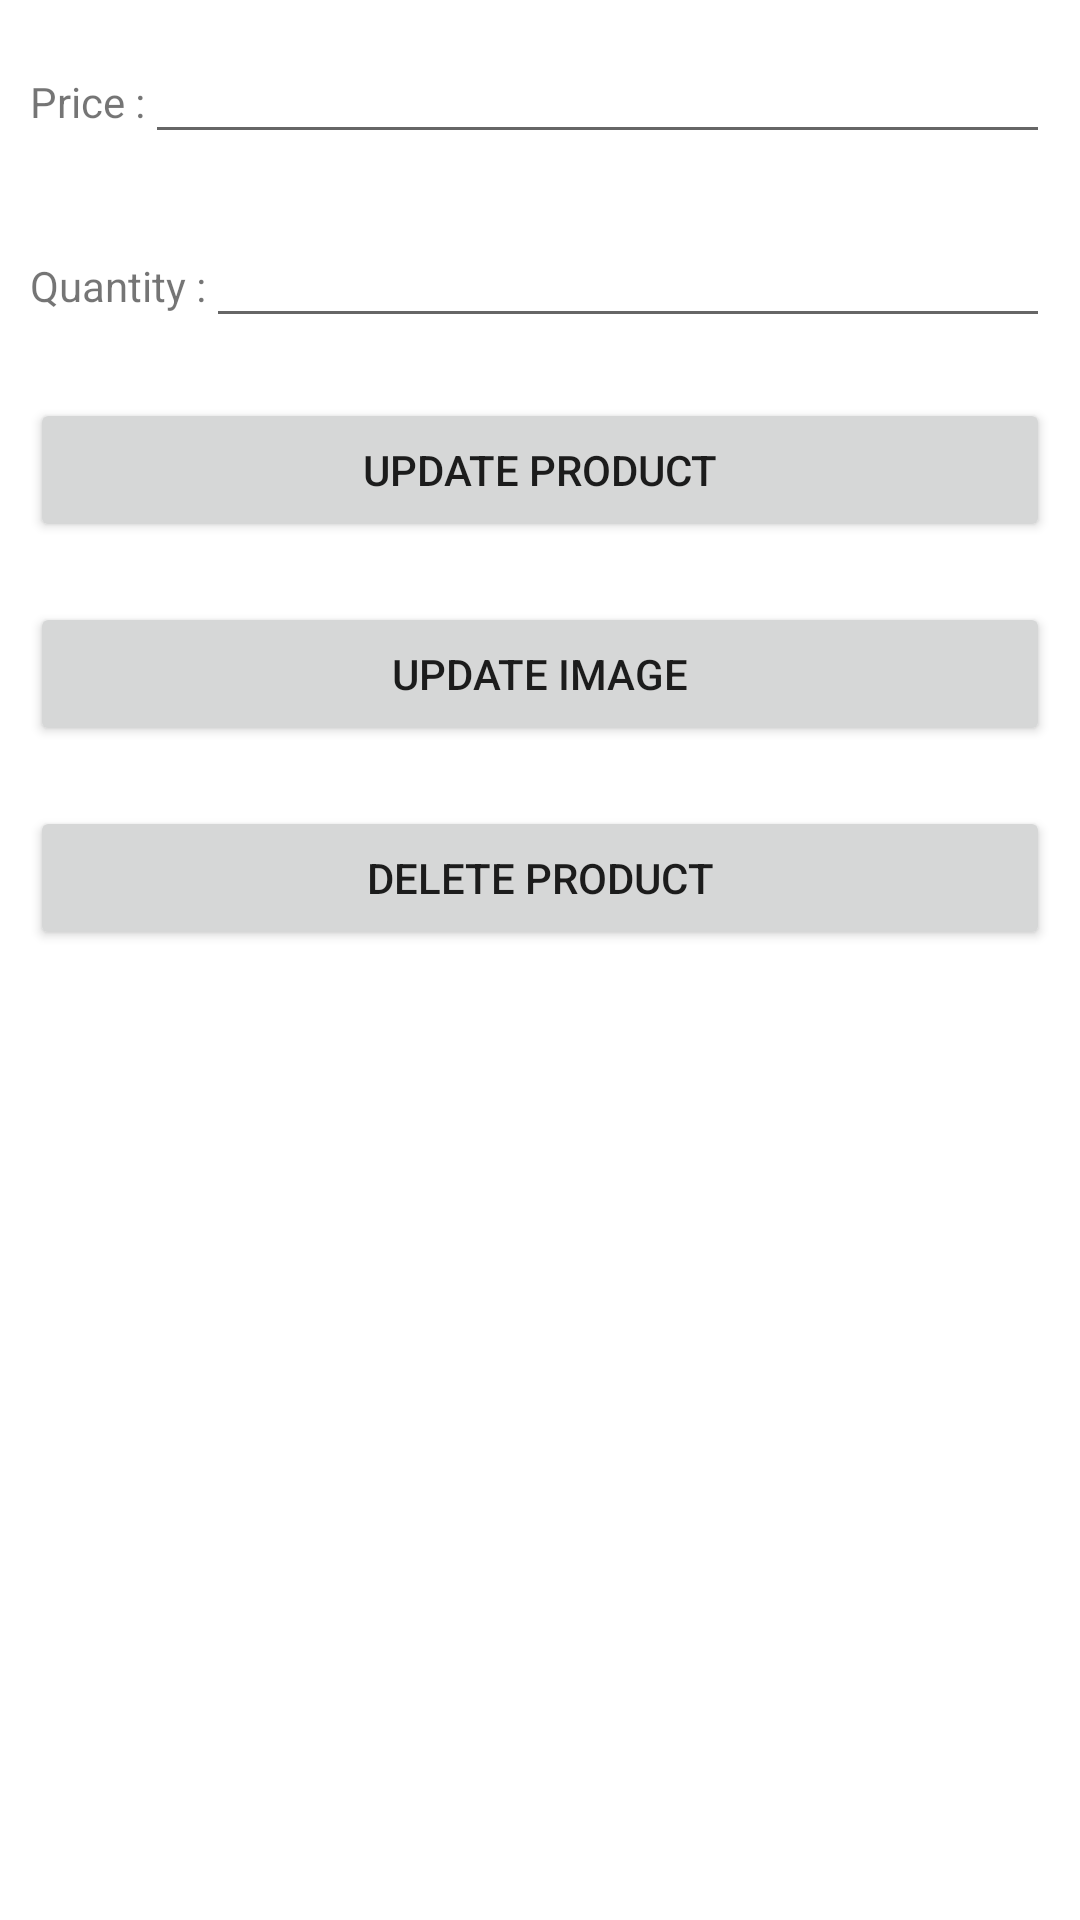

This screen was rendered from an Android layout file. Write that file and the resources it references.
<!-- AndroidManifest.xml: application theme Theme.VendorAdmin -->
<!-- res/layout/activity_update.xml -->
<?xml version="1.0" encoding="utf-8"?>
<LinearLayout xmlns:android="http://schemas.android.com/apk/res/android"
    xmlns:app="http://schemas.android.com/apk/res-auto"
    android:orientation="vertical"
    xmlns:tools="http://schemas.android.com/tools"
    android:layout_width="match_parent"
    android:layout_height="match_parent"
    tools:context=".UpdateActivity">

    <LinearLayout
        android:layout_margin="10dp"
        android:orientation="horizontal"
        android:layout_width="match_parent"
        android:layout_height="wrap_content">

        <TextView
            android:text="Price :"
            android:layout_width="wrap_content"
            android:layout_height="wrap_content"></TextView>

        <EditText
            android:id="@+id/getPrice"
            android:gravity="right"
            android:layout_width="fill_parent"
            android:layout_height="wrap_content"></EditText>

    </LinearLayout>

    <LinearLayout
        android:layout_margin="10dp"
        android:orientation="horizontal"
        android:layout_width="match_parent"
        android:layout_height="wrap_content">

        <TextView
            android:text="Quantity :"
            android:layout_width="wrap_content"
            android:layout_height="wrap_content"></TextView>

        <EditText
            android:id="@+id/getQuantity"
            android:gravity="right"
            android:layout_width="fill_parent"
            android:layout_height="wrap_content"></EditText>

    </LinearLayout>

    <Button
        android:layout_margin="10dp"
        android:text="Update product"
        android:id="@+id/updateProduct"
        android:layout_width="match_parent"
        android:layout_height="wrap_content"></Button>


    <Button
        android:layout_margin="10dp"
        android:text="Update image"
        android:id="@+id/updateImage"
        android:layout_width="match_parent"
        android:layout_height="wrap_content"></Button>

    <Button
        android:id="@+id/deleteProduct"
        android:layout_margin="10dp"
        android:text="Delete product"
        android:layout_width="match_parent"
        android:layout_height="wrap_content"></Button>

</LinearLayout>



<!-- resources referenced by this layout -->
<resources>
  <style name="Theme.VendorAdmin" parent="Theme.MaterialComponents.DayNight.DarkActionBar">
          
          <item name="colorPrimary">@color/purple_500</item>
          <item name="colorPrimaryVariant">@color/purple_700</item>
          <item name="colorOnPrimary">@color/white</item>
          
          <item name="colorSecondary">@color/teal_200</item>
          <item name="colorSecondaryVariant">@color/teal_700</item>
          <item name="colorOnSecondary">@color/black</item>
          
          <item name="android:statusBarColor" tools:targetApi="l">?attr/colorPrimaryVariant</item>
          
      </style>
  <!-- not gathered from this repository: default colours our renderer supplied (Android Studio template values) -->
  <color name="purple_500">#FF6200EE</color>
  <color name="purple_700">#FF3700B3</color>
  <color name="teal_200">#FF03DAC5</color>
  <color name="teal_700">#FF018786</color>
  <color name="black">#FF000000</color>
  <color name="white">#FFFFFFFF</color>
</resources>
